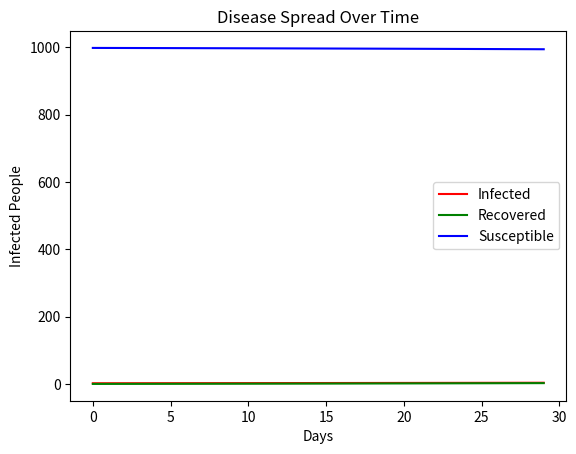

Write Python code to recreate this figure.
import matplotlib.pyplot as plt

population = 1000
infected = 2
recovered = 0
suseptible = population - infected

infection_rate = 0.05
recovery_rate = 0.03

days = 30

infected_list = []
suseptible_list = []
recovered_list = []

for day in range(days): 
    new_infections = infected * infection_rate * (suseptible / population)
    new_recoveries = infected * recovery_rate

    suseptible -= new_infections
    infected = infected + new_infections - new_recoveries
    recovered += new_recoveries

    infected_list.append(infected)
    suseptible_list.append(suseptible)
    recovered_list.append(recovered)


plt.plot(infected_list, label="Infected", color="red")
plt.plot(recovered_list, label="Recovered", color="green")
plt.plot(suseptible_list, label="Susceptible", color="blue")

plt.title("Disease Spread Over Time")
plt.xlabel("Days")
plt.ylabel("Infected People")
plt.legend()
plt.show()
